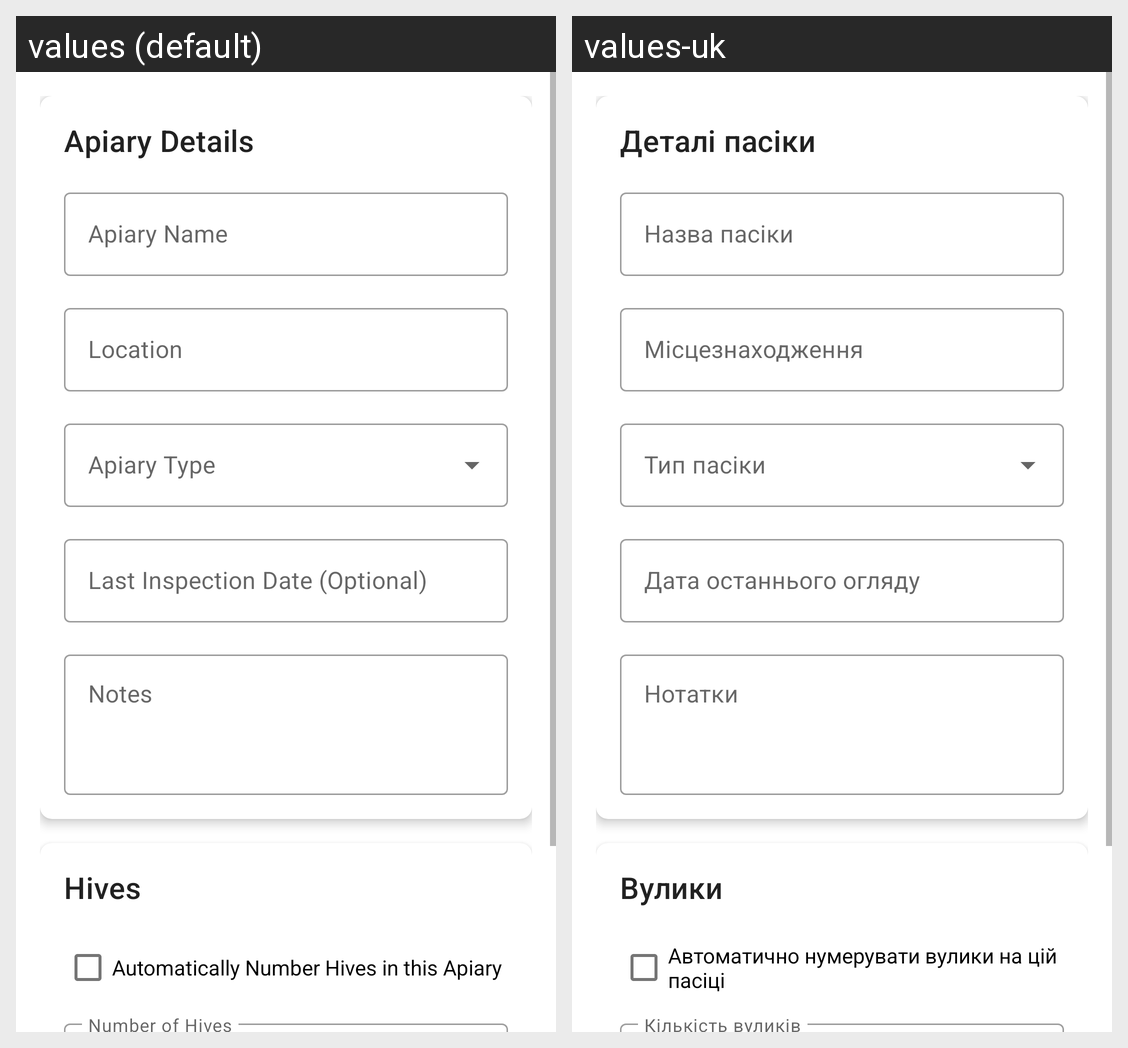

For this localized Android screen grid, give each drawn string resource with its value in every locale shown.
Android screen res/layout/fragment_add_edit_apiary.xml rendered under 2 locales, left to right: values (default), values-uk. Device: Nexus 5 (rendered at 1080×1920; each locale shown at half size, 540×960, under a caption strip naming it); theme Theme.Pasika.
Strings drawn on this screen, with the default value and each locale's value (text and hints the layout hard-codes, and strings that could not be matched under every locale, appear in the picture but are not listed):

title_apiary_details
  values: Apiary Details
  values-uk: Деталі пасіки

hint_apiary_name
  values: Apiary Name
  values-uk: Назва пасіки

hint_apiary_location
  values: Location
  values-uk: Місцезнаходження

hint_last_inspection_date_optional
  values: Last Inspection Date (Optional)
  values-uk: Дата останнього огляду

hint_notes_optional
  values: Notes
  values-uk: Нотатки

title_hives
  values: Hives
  values-uk: Вулики

checkbox_auto_number_hives
  values: Automatically Number Hives in this Apiary
  values-uk: Автоматично нумерувати вулики на цій пасіці
